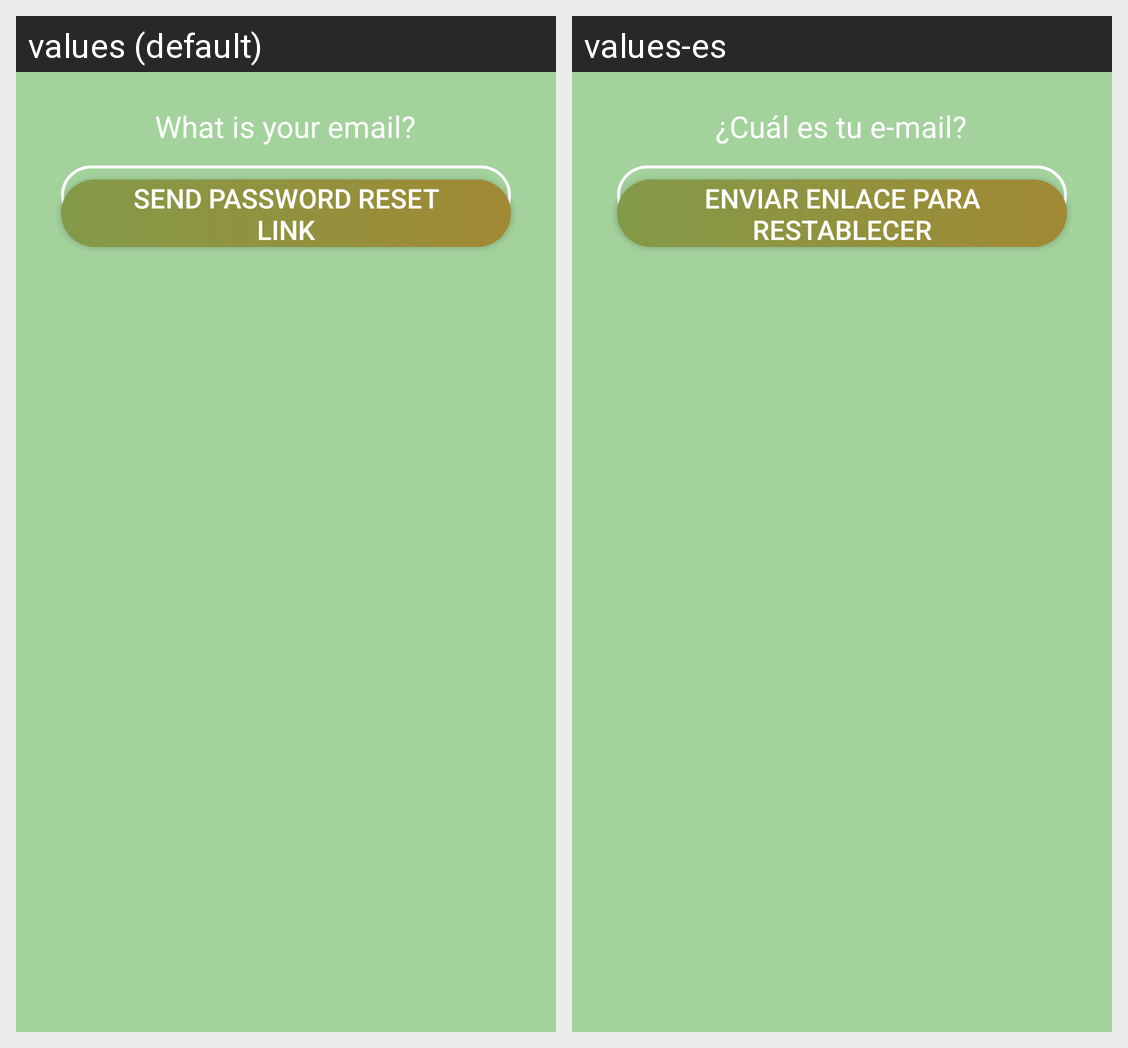

For this localized Android screen grid, give each drawn string resource with its value in every locale shown.
Android screen res/layout/activity_forgot_password.xml rendered under 2 locales, left to right: values (default), values-es. Device: Nexus 5 (rendered at 1080×1920; each locale shown at half size, 540×960, under a caption strip naming it); theme AppTheme.
Strings drawn on this screen, with the default value and each locale's value (text and hints the layout hard-codes, and strings that could not be matched under every locale, appear in the picture but are not listed):

email
  values: Email
  values-es: Email

whatIsYourEmail
  values: What is your email?
  values-es: ¿Cuál es tu e-mail?

sendPasswordResetLink
  values: Send password reset link
  values-es: Enviar enlace para restablecer contraseña
